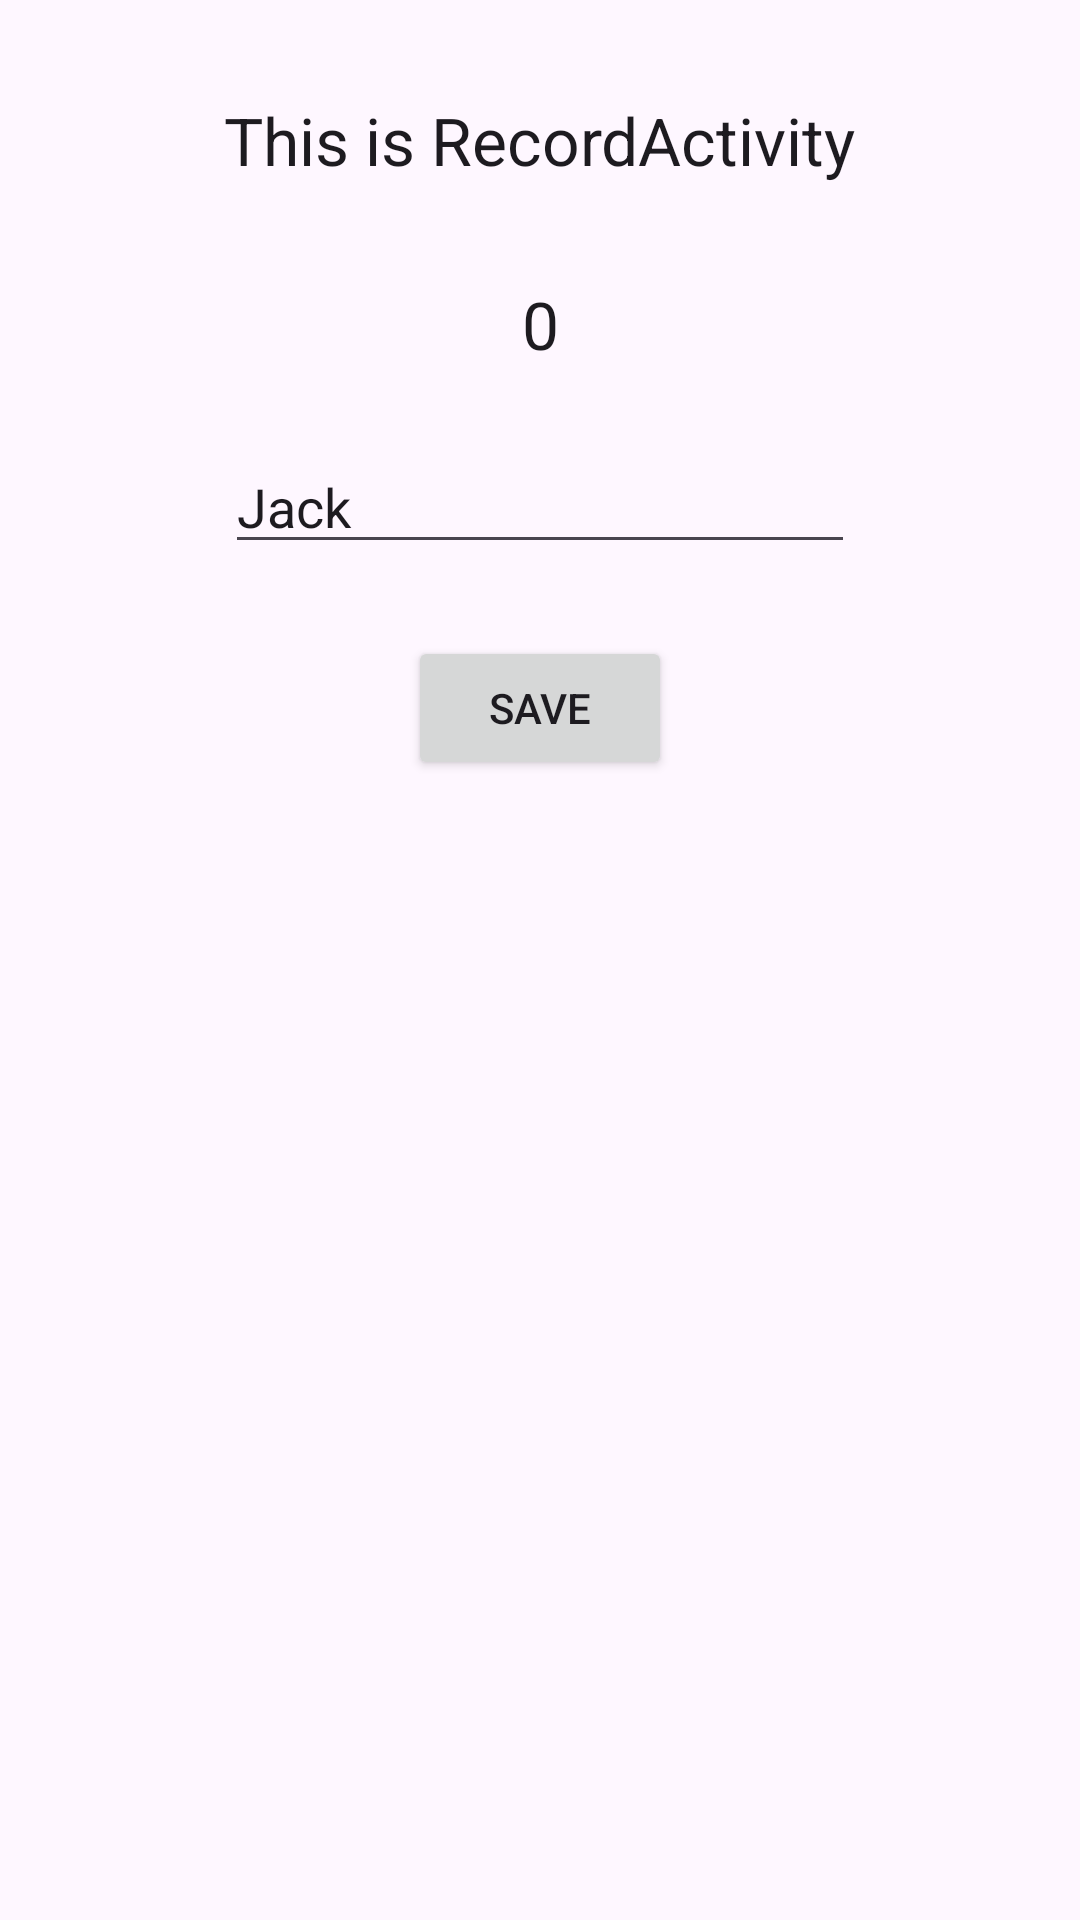

Android layout source for this screen:
<!-- AndroidManifest.xml: application theme Theme.Guess2 -->
<!-- res/layout/activity_record.xml -->
<?xml version="1.0" encoding="utf-8"?>
<androidx.constraintlayout.widget.ConstraintLayout xmlns:android="http://schemas.android.com/apk/res/android"
    xmlns:app="http://schemas.android.com/apk/res-auto"
    xmlns:tools="http://schemas.android.com/tools"
    android:layout_width="match_parent"
    android:layout_height="match_parent"
    tools:context=".RecordActivity">

    <TextView
        android:id="@+id/textView2"
        android:layout_width="wrap_content"
        android:layout_height="wrap_content"
        android:layout_marginTop="32dp"
        android:text="This is RecordActivity"
        android:textAppearance="@style/TextAppearance.AppCompat.Large"
        app:layout_constraintEnd_toEndOf="parent"
        app:layout_constraintStart_toStartOf="parent"
        app:layout_constraintTop_toTopOf="parent" />

    <TextView
        android:id="@+id/record_counter"
        android:layout_width="wrap_content"
        android:layout_height="wrap_content"
        android:layout_marginTop="32dp"
        android:text="0"
        android:textAppearance="@style/TextAppearance.AppCompat.Large"
        app:layout_constraintEnd_toEndOf="parent"
        app:layout_constraintStart_toStartOf="parent"
        app:layout_constraintTop_toBottomOf="@+id/textView2" />

    <EditText
        android:id="@+id/record_nickname"
        android:layout_width="wrap_content"
        android:layout_height="wrap_content"
        android:layout_marginTop="24dp"
        android:ems="10"
        android:inputType="text"
        android:text="Jack"
        app:layout_constraintEnd_toEndOf="parent"
        app:layout_constraintStart_toStartOf="parent"
        app:layout_constraintTop_toBottomOf="@+id/record_counter" />

    <Button
        android:id="@+id/record_save"
        android:layout_width="wrap_content"
        android:layout_height="wrap_content"
        android:layout_marginTop="24dp"
        android:text="SAVE"
        app:layout_constraintEnd_toEndOf="parent"
        app:layout_constraintStart_toStartOf="parent"
        app:layout_constraintTop_toBottomOf="@+id/record_nickname" />
</androidx.constraintlayout.widget.ConstraintLayout>
<!-- resources referenced by this layout -->
<resources>
  <style name="Theme.Guess2" parent="Theme.MaterialComponents.DayNight.DarkActionBar">
          
          <item name="colorPrimary">@color/purple_500</item>
          <item name="colorPrimaryVariant">@color/purple_700</item>
          <item name="colorOnPrimary">@color/white</item>
          
          <item name="colorSecondary">@color/teal_200</item>
          <item name="colorSecondaryVariant">@color/teal_700</item>
          <item name="colorOnSecondary">@color/black</item>
          
          <item name="android:statusBarColor">?attr/colorPrimaryVariant</item>
          
      </style>
  <!-- not gathered from this repository: default colours our renderer supplied (Android Studio template values) -->
  <color name="purple_500">#FF6200EE</color>
  <color name="purple_700">#FF3700B3</color>
  <color name="teal_200">#FF03DAC5</color>
  <color name="teal_700">#FF018786</color>
  <color name="black">#FF000000</color>
  <color name="white">#FFFFFFFF</color>
</resources>
